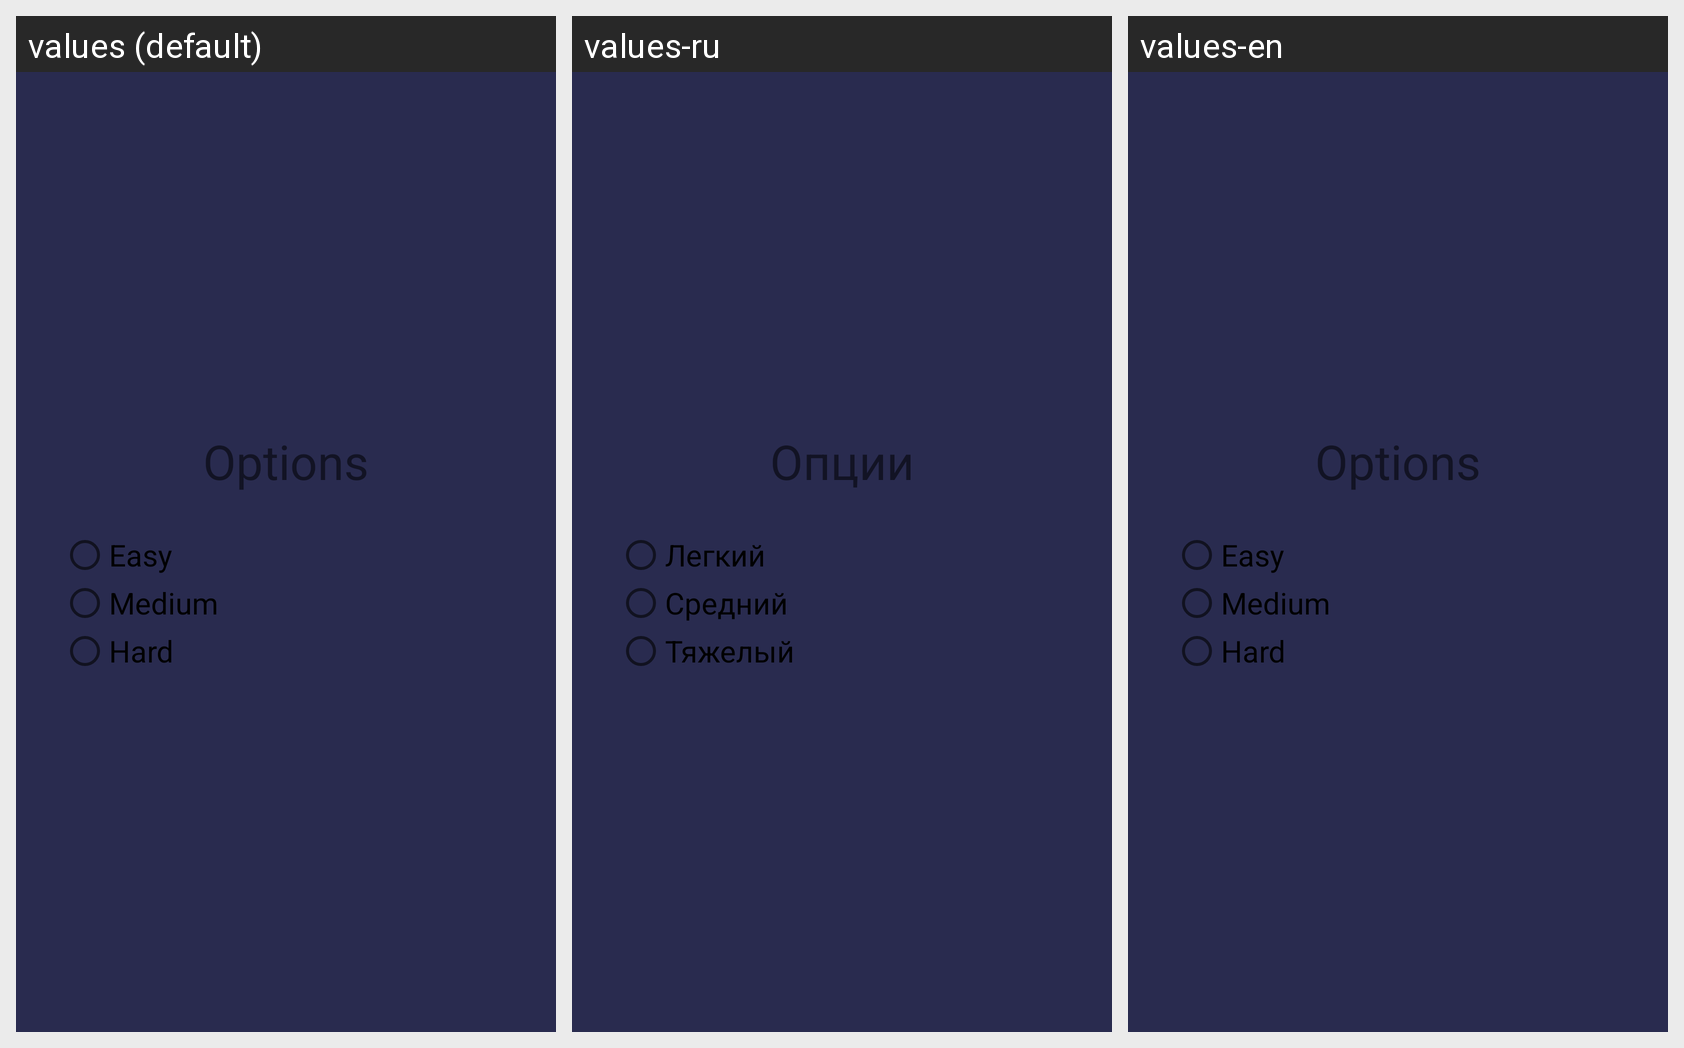

This grid shows one Android layout under several languages. Give, for every string resource on the screen, its name, the default text and each shown locale's text.
Android screen res/layout/options.xml rendered under 3 locales, left to right: values (default), values-ru, values-en. Device: Nexus 5 (rendered at 1080×1920; each locale shown at half size, 540×960, under a caption strip naming it); theme AppTheme.
Strings drawn on this screen, with the default value and each locale's value (text and hints the layout hard-codes, and strings that could not be matched under every locale, appear in the picture but are not listed):

options_label
  values: Options
  values-ru: Опции
  values-en: Options

easy_label
  values: Easy
  values-ru: Легкий
  values-en: Easy

medium_label
  values: Medium
  values-ru: Средний
  values-en: Medium

hard_label
  values: Hard
  values-ru: Тяжелый
  values-en: Hard
